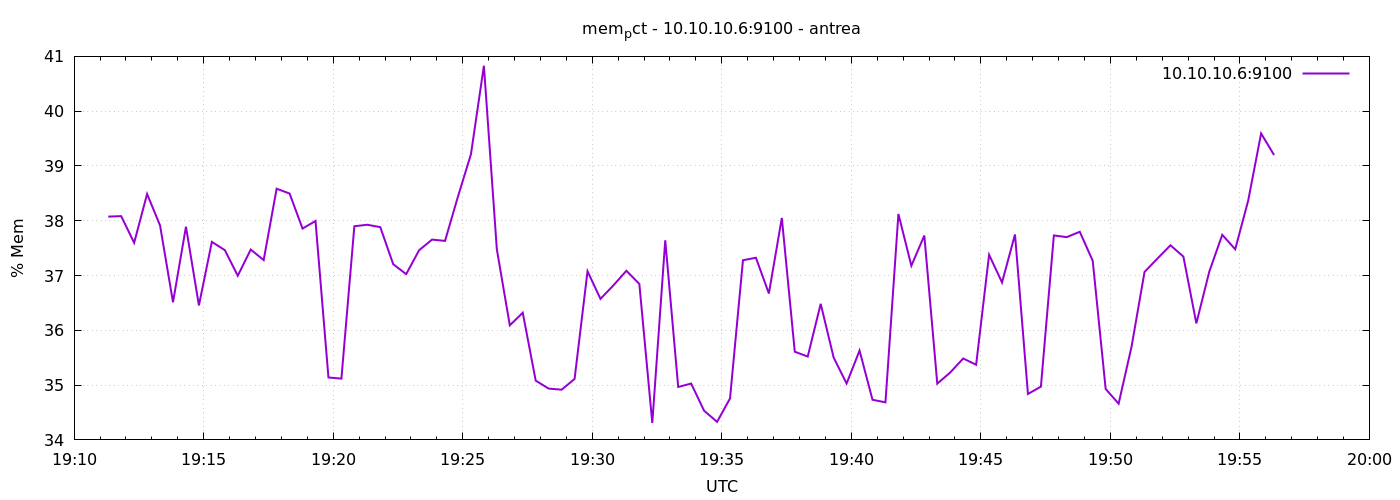

The data file committed next to this chart (first rows):
1777921879	38.075701125691396
1777921909	38.08
1777921939	37.6
1777921969	38.49
1777921999	37.91
1777922029	36.51
1777922059	37.89
1777922089	36.45
1777922119	37.61
1777922149	37.46
1777922179	37
1777922209	37.47
1777922239	37.28
1777922269	38.58
1777922299	38.5
1777922329	37.86
1777922359	38
1777922389	35.14
1777922419	35.12
1777922449	37.9
1777922479	37.93
1777922509	37.88
1777922539	37.21
1777922569	37.03
1777922599	37.46
1777922629	37.66
1777922659	37.63
1777922689	38.44
1777922719	39.21
1777922749	40.83
1777922779	37.48
1777922809	36.09
1777922839	36.32
1777922869	35.08
1777922899	34.94
1777922929	34.92
1777922959	35.11
1777922989	37.08
1777923019	36.57
1777923049	36.82
1777923079	37.09
1777923109	36.85
1777923139	34.31
1777923169	37.64
1777923199	34.97
1777923229	35.03
1777923259	34.53
1777923289	34.33
1777923319	34.76
1777923349	37.28
1777923379	37.32
1777923409	36.67
1777923439	38.05
1777923469	35.61
1777923499	35.52
1777923529	36.48
1777923559	35.5
1777923589	35.03
1777923619	35.63
1777923649	34.73
1777923679	34.69
... 30 more rows
